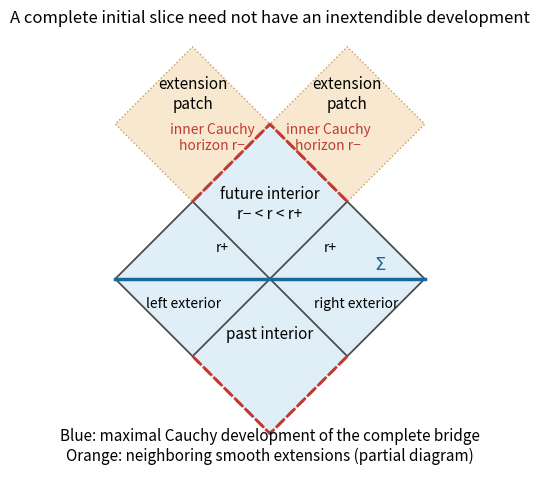

This chart was generated by the following Python code:
from pathlib import Path
import matplotlib
matplotlib.use('Agg')
import matplotlib.pyplot as plt
from matplotlib.patches import Polygon

def main():
    fig,ax=plt.subplots(figsize=(8.2,5),dpi=100,facecolor='white');ax.set_facecolor('white')
    for vertices in [[(0,0),(1,1),(2,0),(1,-1)],[(0,0),(-1,1),(-2,0),(-1,-1)],[(0,0),(1,1),(0,2),(-1,1)],[(0,0),(1,-1),(0,-2),(-1,-1)]]:ax.add_patch(Polygon(vertices,closed=True,facecolor='#e0eff7',edgecolor='none'))
    for sg in [-1,1]:
        ax.plot([0,sg,2*sg,sg,0],[0,1,0,-1,0],color='#4d4d4d',lw=1.3)
        ax.plot([sg,0,-sg],[1,2,1],color='#bf3b33',ls='--',lw=2)
        ax.plot([sg,0,-sg],[-1,-2,-1],color='#bf3b33',ls='--',lw=2)
        ax.add_patch(Polygon([(0,2),(sg,1),(2*sg,2),(sg,3)],closed=True,facecolor='#f8e8cf',edgecolor='#c89c60',linestyle=':',linewidth=1))
    ax.plot([-2,2],[0,0],color='#17699b',lw=2.5);ax.text(1.35,.12,r'$\Sigma$',color='#17699b',fontsize=13)
    ax.text(0,.78,'future interior\nr− < r < r+',ha='center',fontsize=11);ax.text(0,-.78,'past interior',ha='center',fontsize=11)
    ax.text(1.12,-.38,'right exterior',ha='center',fontsize=10);ax.text(-1.12,-.38,'left exterior',ha='center',fontsize=10)
    ax.text(.75,1.66,'inner Cauchy\nhorizon r−',ha='center',color='#bf3b33',fontsize=10);ax.text(-.75,1.66,'inner Cauchy\nhorizon r−',ha='center',color='#bf3b33',fontsize=10)
    ax.text(1,2.2,'extension\npatch',ha='center',fontsize=11);ax.text(-1,2.2,'extension\npatch',ha='center',fontsize=11)
    ax.text(.7,.35,'r+',fontsize=10);ax.text(-.7,.35,'r+',fontsize=10)
    ax.text(0,-2.35,'Blue: maximal Cauchy development of the complete bridge\nOrange: neighboring smooth extensions (partial diagram)',ha='center',fontsize=11)
    ax.set(xlim=(-2.45,2.45),ylim=(-2.6,3.2));ax.set_aspect('equal');ax.axis('off');ax.set_title('A complete initial slice need not have an inextendible development',fontsize=12)
    fig.tight_layout();fig.savefig(Path.cwd()/'paper-311-cauchy-development.png',facecolor='white',transparent=False);plt.close(fig)
if __name__=='__main__':main()
